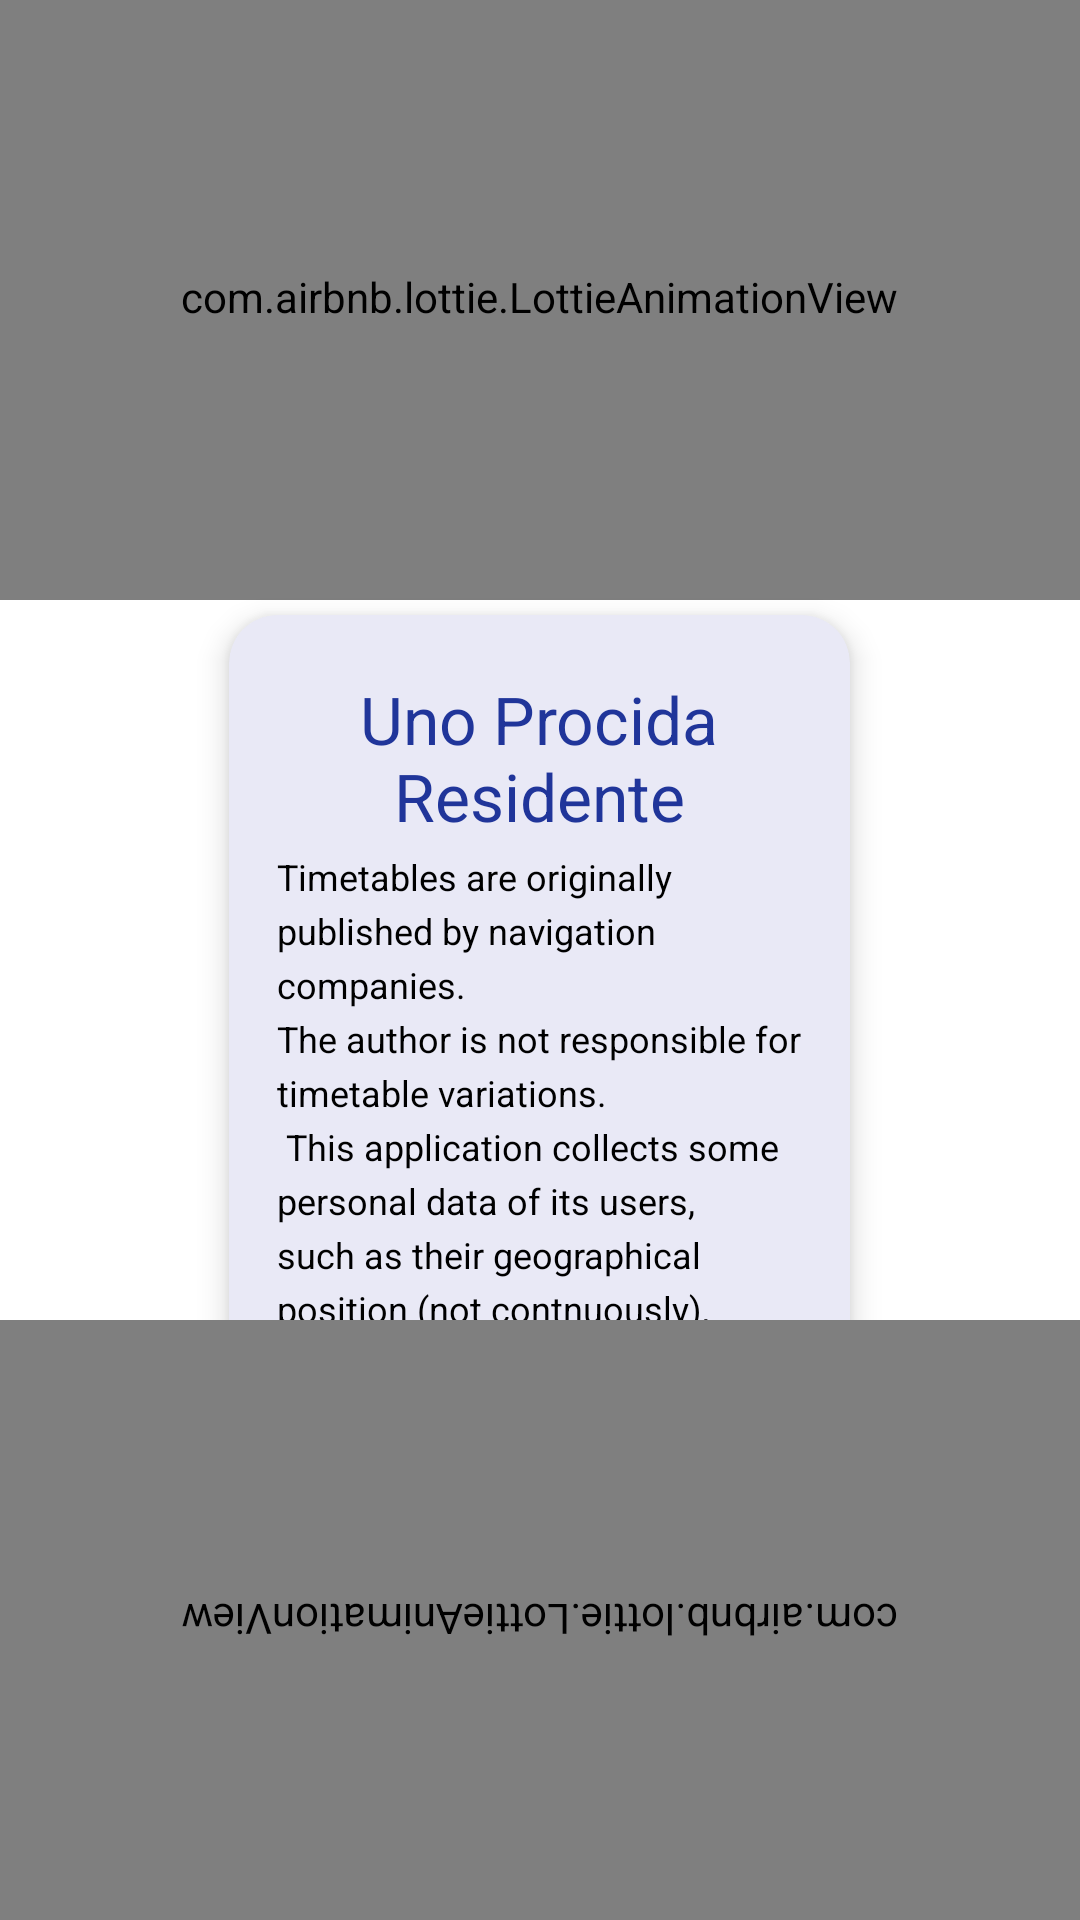

The Android layout XML behind this screen, and the referenced resources:
<!-- AndroidManifest.xml: application theme UnoProcidaResidenteTheme -->
<!-- res/layout/activity_info.xml -->
<androidx.constraintlayout.widget.ConstraintLayout xmlns:android="http://schemas.android.com/apk/res/android"
    xmlns:app="http://schemas.android.com/apk/res-auto"
    xmlns:tools="http://schemas.android.com/tools"
    android:layout_width="match_parent"
    android:layout_height="match_parent"
    android:background="@color/background_color_info_activity"
    android:orientation="vertical"
    tools:ignore="Overdraw">

    <FrameLayout
        android:layout_width="match_parent"
        android:layout_height="200dp"
        app:layout_constraintTop_toTopOf="parent">

        <com.airbnb.lottie.LottieAnimationView
            android:id="@+id/wave_top"
            android:layout_width="match_parent"
            android:layout_height="match_parent"
            android:scaleType="fitXY"
            app:lottie_autoPlay="true"
            app:lottie_loop="true" />

        <ImageButton
            android:id="@+id/back_button"
            android:layout_width="24dp"
            android:layout_height="24dp"
            android:layout_gravity="start|top"
            android:layout_marginStart="16dp"
            android:layout_marginTop="50dp"
            android:background="@android:color/transparent"
            android:scaleType="centerInside"
            android:src="@drawable/icon_back"
            app:tint="@color/tertiaryColor"
            tools:ignore="ContentDescription,SpeakableTextPresentCheck,TouchTargetSizeCheck" />
    </FrameLayout>

    <FrameLayout
        android:layout_width="match_parent"
        android:layout_height="match_parent">

        <LinearLayout
            android:layout_width="wrap_content"
            android:layout_height="wrap_content"
            android:layout_gravity="center"
            android:orientation="vertical"
            tools:ignore="UselessParent">

            <com.airbnb.lottie.LottieAnimationView
                android:id="@+id/lottie_ship"
                android:layout_width="wrap_content"
                android:layout_height="140dp"
                android:layout_gravity="center_horizontal"
                app:lottie_autoPlay="true"
                app:lottie_loop="true" />

            <View
                android:layout_width="match_parent"
                android:layout_height="20dp" />

            <androidx.cardview.widget.CardView
                android:id="@+id/descriptionCardView"
                android:layout_width="match_parent"
                android:layout_height="wrap_content"
                android:layout_margin="16dp"
                app:cardBackgroundColor="@color/card_color_info_activity"
                app:cardCornerRadius="16dp"
                app:cardElevation="6dp">

                <LinearLayout
                    android:layout_width="match_parent"
                    android:layout_height="wrap_content"
                    android:orientation="vertical"
                    android:padding="16dp">

                    <RelativeLayout
                        android:layout_width="match_parent"
                        android:layout_height="wrap_content">

                        <TextView
                            android:layout_width="wrap_content"
                            android:layout_height="wrap_content"
                            android:layout_centerInParent="true"
                            android:layout_marginBottom="8dp"
                            android:text="@string/app_name"
                            android:textColor="@color/tertiaryColor"
                            android:textSize="22sp"
                            android:gravity="center" />
                    </RelativeLayout>

                    <TextView
                        android:layout_width="match_parent"
                        android:layout_height="wrap_content"
                        android:lineSpacingExtra="4dp"
                        android:text="@string/disclaimer"
                        android:textColor="@color/card_text_color_info_activity"
                        android:textSize="12sp" />

                    <TextView
                        android:id="@+id/link_url"
                        android:layout_width="match_parent"
                        android:layout_height="wrap_content"
                        android:lineSpacingExtra="4dp"
                        android:textSize="12sp"
                        android:textColor="@color/card_text_color_info_activity" />
                </LinearLayout>
            </androidx.cardview.widget.CardView>
        </LinearLayout>
    </FrameLayout>

    <com.airbnb.lottie.LottieAnimationView
        android:id="@+id/wave_bottom"
        android:layout_width="match_parent"
        android:layout_height="200dp"
        android:rotation="180"
        android:scaleType="fitXY"
        app:lottie_autoPlay="true"
        app:lottie_loop="true"
        app:layout_constraintBottom_toBottomOf="parent"/>
</androidx.constraintlayout.widget.ConstraintLayout>
<!-- resources referenced by this layout -->
<resources>
  <color name="background_color_info_activity">#FFFFFF</color>
  <color name="card_color_info_activity">#E9E9F6</color>
  <color name="card_text_color_info_activity">#000000</color>
  <color name="tertiaryColor">#20359A</color>
  <string name="app_name">Uno Procida Residente</string>
  <string name="disclaimer">Timetables are originally published by navigation companies.\nThe author is not responsible for timetable variations.\n This application collects some personal data of its users, such as their geographical position (not contnuously), saves some data on the internal storage (timetables and meteo infos), send some data to Google Analytics for statistical purposes.\nThe complete GPDR is accessible at: http://unoprocidaresidente.altervista.org/PrivacyPolicyUnoProcidaResidente.htm  This application collects some personal data of its users, such as their geographical position (not contnuously), saves some data on the internal storage (timetables and meteo infos), send some data to Google Analytics for statistical purposes. The complete GPDR is accessible at:</string>
  <style name="UnoProcidaResidenteTheme" parent="Theme.MaterialComponents.Light.NoActionBar">
  
          <item name="android:actionMenuTextColor">@color/white</item>
  
          <item name="android:textColorPrimary">@color/tertiaryColor</item>
          <item name="android:statusBarColor">@color/primaryColor</item>
          <item name="android:spinnerItemStyle">@style/MySpinnerTextStyle</item>
          <item name="android:spinnerDropDownItemStyle">@style/MySpinnerDropDownTextStyle</item>
      </style>
  <color name="white">#FFFFFF</color>
  <color name="primaryColor">#E9E9F6</color>
  <style name="MySpinnerTextStyle" parent="android:Widget.TextView.SpinnerItem">
          <item name="android:textColor">@color/tertiaryColor</item>
      </style>
  <style name="MySpinnerDropDownTextStyle" parent="android:Widget.TextView.SpinnerItem">
          <item name="android:textColor">@android:color/holo_red_dark</item>
      </style>
</resources>
